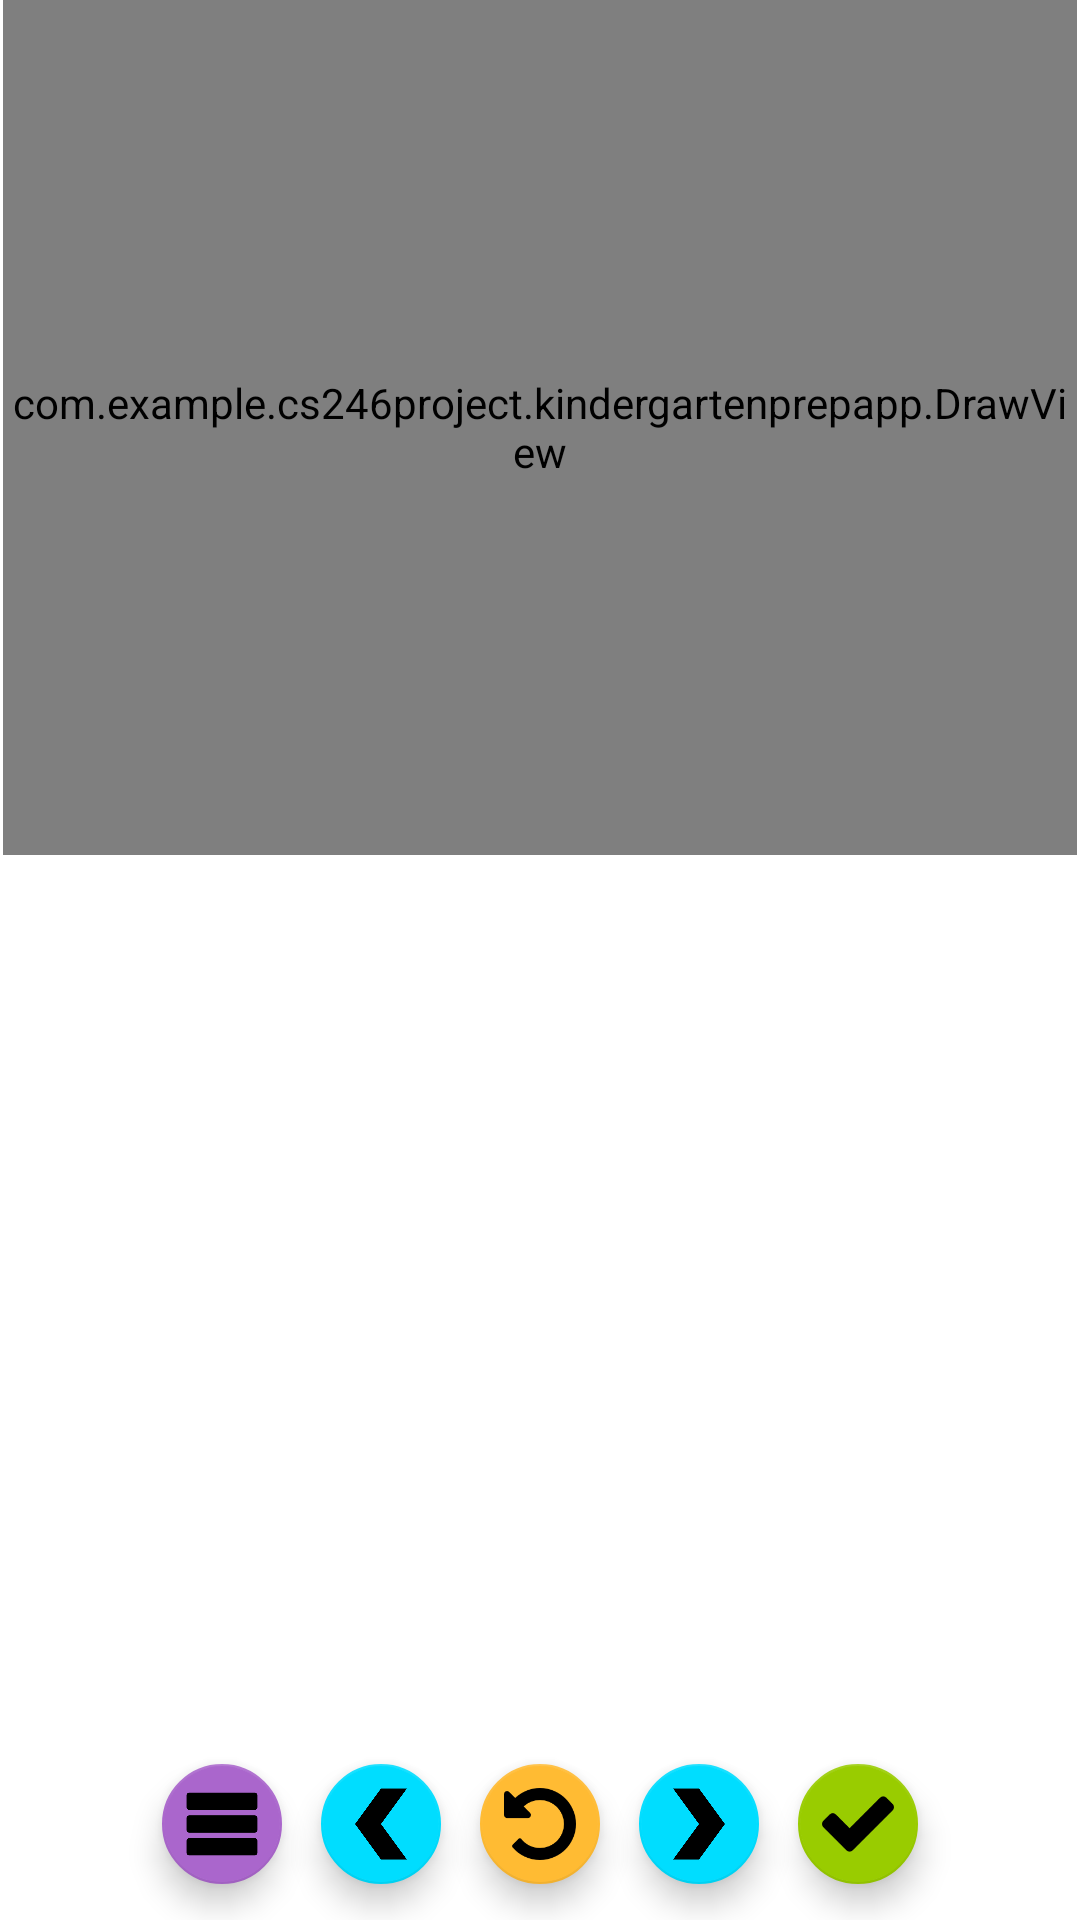

This screen was rendered from an Android layout file. Write that file and the resources it references.
<!-- AndroidManifest.xml: application theme AppTheme -->
<!-- res/layout/name_activity_trace.xml -->
<?xml version="1.0" encoding="utf-8"?>
<android.support.constraint.ConstraintLayout xmlns:android="http://schemas.android.com/apk/res/android"
    xmlns:app="http://schemas.android.com/apk/res-auto"
    xmlns:tools="http://schemas.android.com/tools"
    android:id="@+id/activity_trace"
    android:layout_width="match_parent"
    android:layout_height="match_parent"
    android:paddingBottom="0dp"
    android:paddingLeft="0dp"
    android:paddingRight="0dp"
    android:paddingTop="0dp"
    tools:context="com.example.cs246project.kindergartenprepapp.NameTraceActivity">

    <android.support.design.widget.FloatingActionButton
        android:id="@+id/btnClear"
        android:layout_width="wrap_content"
        android:layout_height="wrap_content"
        android:layout_alignParentBottom="true"
        android:layout_centerHorizontal="true"
        android:clickable="true"
        android:onClick="clearDrawView"
        app:backgroundTint="@android:color/holo_orange_light"
        app:fabSize="mini"
        app:srcCompat="@drawable/clear"
        android:layout_marginLeft="8dp"
        app:layout_constraintLeft_toLeftOf="parent"
        android:layout_marginRight="8dp"
        app:layout_constraintRight_toRightOf="parent"
        app:layout_constraintBottom_toBottomOf="parent"
        android:layout_marginBottom="8dp"
        android:layout_marginStart="8dp"
        android:layout_marginEnd="8dp" />

    <android.support.design.widget.FloatingActionButton
        android:id="@+id/btnMenuReturn"
        android:layout_width="wrap_content"
        android:layout_height="wrap_content"
        android:layout_alignParentStart="true"
        android:layout_below="@+id/frameLayout"
        android:clickable="true"
        android:onClick="returnToMenu"
        app:backgroundTint="@android:color/holo_purple"
        app:fabSize="mini"
        app:srcCompat="@drawable/menu"
        app:layout_constraintBottom_toBottomOf="parent"
        android:layout_marginBottom="8dp"
        android:layout_marginLeft="50dp"
        app:layout_constraintLeft_toLeftOf="parent"
        android:layout_marginStart="50dp" />

    <android.support.design.widget.FloatingActionButton
        android:id="@+id/btnPrevious"
        android:layout_width="wrap_content"
        android:layout_height="wrap_content"
        android:layout_alignParentBottom="true"
        android:layout_toStartOf="@+id/btnClear"
        android:clickable="true"
        android:onClick="goToPreviousValue"
        app:backgroundTint="@android:color/holo_blue_bright"
        app:fabSize="mini"
        app:srcCompat="@drawable/arrow_left"
        app:layout_constraintBottom_toBottomOf="parent"
        android:layout_marginBottom="8dp"
        app:layout_constraintRight_toLeftOf="@+id/btnClear"
        android:layout_marginRight="8dp"
        app:layout_constraintLeft_toRightOf="@+id/btnMenuReturn"
        android:layout_marginLeft="8dp"
        android:layout_marginStart="8dp"
        android:layout_marginEnd="8dp" />

    <android.support.design.widget.FloatingActionButton
        android:id="@+id/btnNext"
        android:layout_width="wrap_content"
        android:layout_height="wrap_content"
        android:layout_alignStart="@+id/btnClear"
        android:layout_below="@+id/frameLayout"
        android:clickable="true"
        android:onClick="goToNextValue"
        app:backgroundTint="@android:color/holo_blue_bright"
        app:fabSize="mini"
        app:srcCompat="@drawable/arrow_right"
        app:layout_constraintBottom_toBottomOf="parent"
        android:layout_marginBottom="8dp"
        app:layout_constraintRight_toLeftOf="@+id/btnDone"
        android:layout_marginRight="8dp"
        app:layout_constraintLeft_toRightOf="@+id/btnClear"
        android:layout_marginLeft="8dp"
        android:layout_marginStart="8dp"
        android:layout_marginEnd="8dp" />

    <android.support.design.widget.FloatingActionButton
        android:id="@+id/btnDone"
        android:layout_width="wrap_content"
        android:layout_height="wrap_content"
        android:layout_alignParentEnd="true"
        android:layout_below="@+id/frameLayout"
        android:clickable="true"
        android:onClick="onDoneButtonClick"
        app:backgroundTint="@android:color/holo_green_light"
        app:fabSize="mini"
        app:srcCompat="@drawable/check"
        app:layout_constraintBottom_toBottomOf="parent"
        android:layout_marginBottom="8dp"
        android:layout_marginRight="50dp"
        app:layout_constraintRight_toRightOf="parent"
        android:layout_marginEnd="50dp" />

    <FrameLayout
        android:id="@+id/frameLayout"
        android:layout_width="0dp"
        android:layout_height="285dp"
        android:layout_alignParentEnd="true"
        android:layout_above="@+id/btnDone"
        android:layout_marginRight="0dp"
        app:layout_constraintRight_toRightOf="parent"
        android:layout_marginLeft="0dp"
        app:layout_constraintLeft_toLeftOf="parent"
        android:layout_marginStart="1dp"
        android:layout_marginEnd="1dp"
        app:layout_constraintTop_toTopOf="parent"
        android:layout_marginTop="0dp">

        <LinearLayout
            android:id="@+id/LayoutLines"
            android:layout_width="match_parent"
            android:layout_height="match_parent"
            android:orientation="horizontal">

        </LinearLayout>

        <LinearLayout
            android:id="@+id/layoutBottom"
            android:layout_width="match_parent"
            android:layout_height="match_parent"
            android:orientation="horizontal">

        </LinearLayout>

        <com.example.cs246project.kindergartenprepapp.DrawView
            android:id="@+id/nameTraceDrawView"
            android:layout_width="match_parent"
            android:layout_height="match_parent" />

    </FrameLayout>


</android.support.constraint.ConstraintLayout>
<!-- resources referenced by this layout -->
<resources>
  <!-- drawable arrow_left: png bitmap (drawable, 4230 bytes) -->
  <!-- drawable arrow_right: png bitmap (drawable, 4249 bytes) -->
  <!-- drawable check: png bitmap (drawable, 1221 bytes) -->
  <!-- drawable clear: png bitmap (drawable, 2207 bytes) -->
  <!-- drawable menu: png bitmap (drawable, 1277 bytes) -->
</resources>
